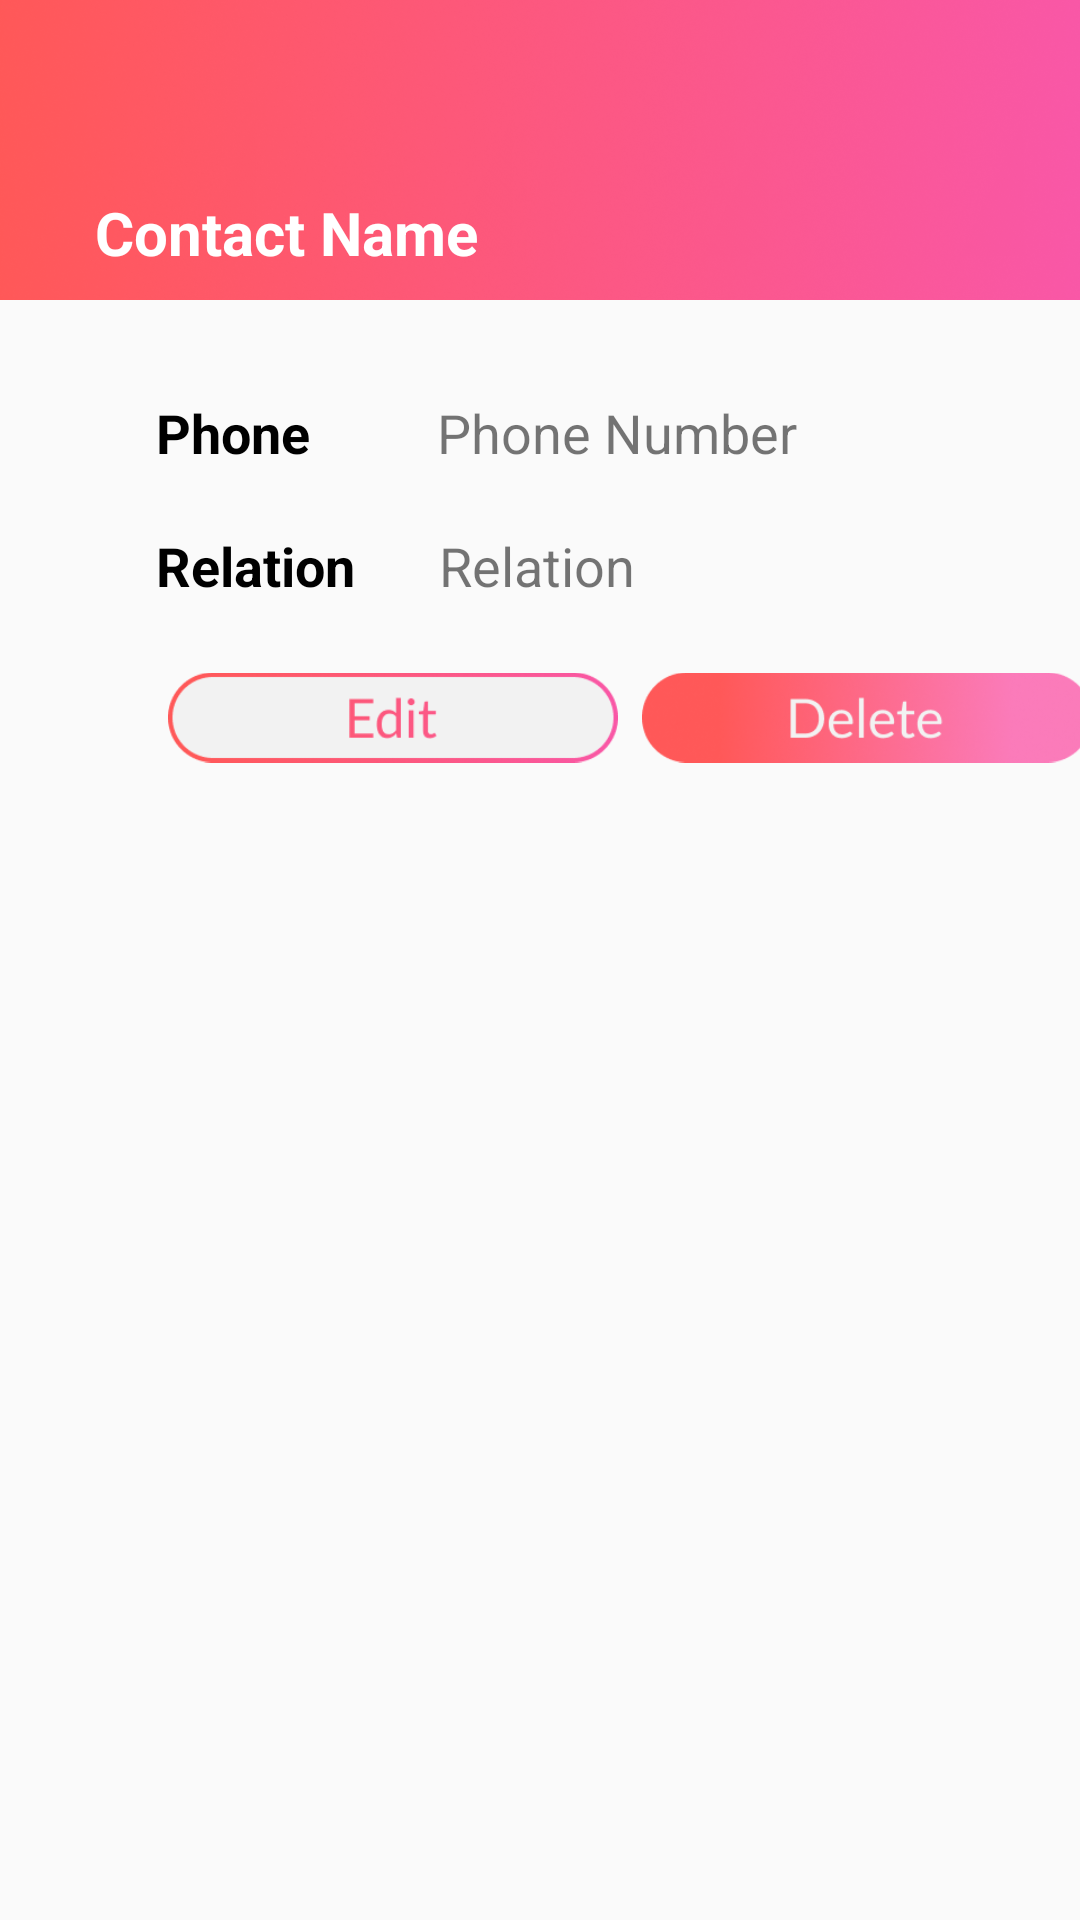

This screen was rendered from an Android layout file. Write that file and the resources it references.
<!-- AndroidManifest.xml: application theme AppTheme -->
<!-- res/layout/activity_contacts_details.xml -->
<?xml version="1.0" encoding="utf-8"?>
<android.support.constraint.ConstraintLayout xmlns:android="http://schemas.android.com/apk/res/android"
    xmlns:tools="http://schemas.android.com/tools"
    android:layout_width="match_parent"
    android:layout_height="match_parent"
    xmlns:app="http://schemas.android.com/apk/res-auto">

    <ImageView
        android:id="@+id/imageView32"
        android:layout_width="wrap_content"
        android:layout_height="wrap_content"
        android:layout_marginEnd="8dp"
        android:adjustViewBounds="true"
        android:scaleType="fitXY"
        app:layout_constraintEnd_toEndOf="parent"
        app:layout_constraintHorizontal_bias="0.0"
        app:layout_constraintStart_toStartOf="parent"
        app:layout_constraintTop_toTopOf="parent"
        app:srcCompat="@drawable/hotline_details_header" />

    <TextView
        android:id="@+id/contact_details_name"
        android:layout_width="wrap_content"
        android:layout_height="wrap_content"
        android:layout_marginEnd="8dp"
        android:layout_marginStart="8dp"
        android:layout_marginTop="64dp"
        android:text="Contact Name"
        android:textColor="@android:color/white"
        android:textSize="20sp"
        android:textStyle="bold"
        app:layout_constraintEnd_toEndOf="parent"
        app:layout_constraintHorizontal_bias="0.109"
        app:layout_constraintStart_toStartOf="parent"
        app:layout_constraintTop_toTopOf="parent" />

    <TextView
        android:id="@+id/textView15"
        android:layout_width="wrap_content"
        android:layout_height="wrap_content"
        android:layout_marginStart="52dp"
        android:layout_marginTop="32dp"
        android:text="Phone"
        android:textColor="@android:color/black"
        android:textSize="18sp"
        android:textStyle="bold"
        app:layout_constraintStart_toStartOf="parent"
        app:layout_constraintTop_toBottomOf="@+id/imageView32" />

    <TextView
        android:id="@+id/contact_details_phone"
        android:layout_width="wrap_content"
        android:layout_height="wrap_content"
        android:layout_marginEnd="8dp"
        android:layout_marginStart="38dp"
        android:layout_marginTop="32dp"
        android:text="Phone Number"
        android:textSize="18sp"
        app:layout_constraintEnd_toEndOf="parent"
        app:layout_constraintHorizontal_bias="0.047"
        app:layout_constraintStart_toEndOf="@+id/textView15"
        app:layout_constraintTop_toBottomOf="@+id/imageView32" />

    <TextView
        android:id="@+id/textView18"
        android:layout_width="wrap_content"
        android:layout_height="wrap_content"
        android:layout_marginStart="52dp"
        android:layout_marginTop="20dp"
        android:text="Relation"
        android:textColor="@android:color/black"
        android:textSize="18sp"
        android:textStyle="bold"
        app:layout_constraintStart_toStartOf="parent"
        app:layout_constraintTop_toBottomOf="@+id/textView15" />

    <TextView
        android:id="@+id/contact_details_relation"
        android:layout_width="wrap_content"
        android:layout_height="wrap_content"
        android:layout_marginEnd="8dp"
        android:layout_marginStart="36dp"
        android:layout_marginTop="20dp"
        android:text="Relation"
        android:textSize="18sp"
        app:layout_constraintEnd_toEndOf="parent"
        app:layout_constraintHorizontal_bias="0.047"
        app:layout_constraintStart_toEndOf="@+id/textView15"
        app:layout_constraintTop_toBottomOf="@+id/contact_details_phone" />

    <ImageView
        android:id="@+id/contacts_details_delete_btn"
        android:layout_width="150dp"
        android:layout_height="45dp"
        android:layout_marginEnd="8dp"
        android:layout_marginStart="8dp"
        android:layout_marginTop="16dp"
        app:layout_constraintEnd_toEndOf="parent"
        app:layout_constraintHorizontal_bias="0.0"
        app:layout_constraintStart_toEndOf="@+id/contact_details_edit_btn"
        app:layout_constraintTop_toBottomOf="@+id/contact_details_relation"
        app:srcCompat="@drawable/hotline_details_delete_btn" />

    <ImageView
        android:id="@+id/contact_details_edit_btn"
        android:layout_width="150dp"
        android:layout_height="45dp"
        android:layout_marginStart="56dp"
        android:layout_marginTop="16dp"
        app:layout_constraintStart_toStartOf="parent"
        app:layout_constraintTop_toBottomOf="@+id/textView18"
        app:srcCompat="@drawable/hotline_details_edit_btn" />

</android.support.constraint.ConstraintLayout>
<!-- resources referenced by this layout -->
<resources>
  <!-- drawable hotline_details_delete_btn: png bitmap (drawable, 35535 bytes) -->
  <!-- drawable hotline_details_edit_btn: png bitmap (drawable, 21715 bytes) -->
  <!-- drawable hotline_details_header: png bitmap (drawable, 212410 bytes) -->
  <style name="AppTheme" parent="Theme.AppCompat.Light.NoActionBar">
          <item name="colorPrimary">@color/colorPrimary</item>
          <item name="colorPrimaryDark">#f857a6</item>
          <item name="colorAccent">@color/colorAccent</item>
          <item name="android:windowAnimationStyle">@null</item>
      </style>
  <!-- not gathered from this repository: default colours our renderer supplied (Android Studio template values) -->
  <color name="colorPrimary">#FF6200EE</color>
  <color name="colorAccent">#FF03DAC5</color>
</resources>
